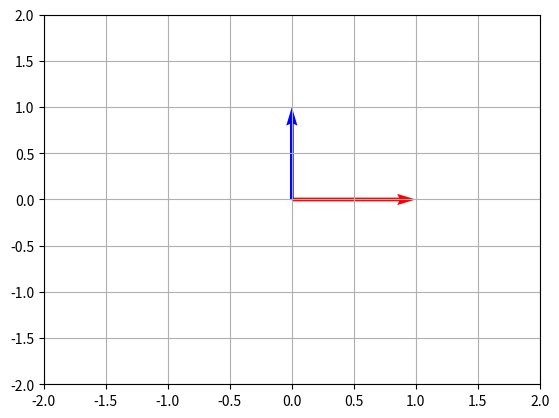
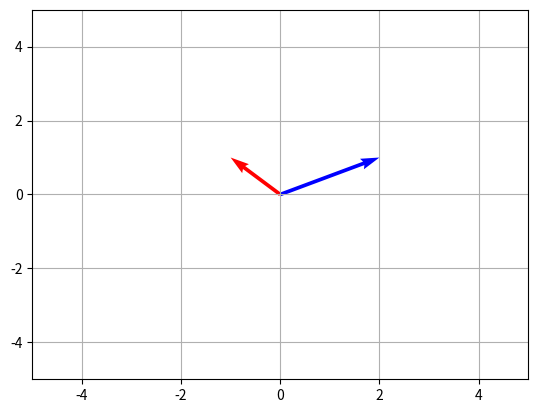

Generate these figures, in order, with matplotlib:
import matplotlib.pyplot as plt
import numpy as np

"""create a single vector"""
# A = np.array([1, 1])

"""create a plot"""
# fig, ax = plt.subplots()

"""add the A to the plot"""
# #  (fromX, fromY, toX, toY, angles, scale_units, scale(vectorA * 1/scale), color)
# ax.quiver( 0, 0, A[0], A[1],  angles="xy", scale_units="xy", scale=1, color='r' )

"""set the x and y limits of the plot"""
# # poin view camera (must be on)
# ax.set_xlim([-2, 2])
# ax.set_ylim([-2, 2])

"""show the plot along with the grid"""
# plt.grid() # make some grid (optional)
# plt.show()


def Determinant(a1, a2, b1, b2):
    return Extensive(b1[0], b1[1], b2[0], b2[1]) / Extensive(a1[0], a1[1], a2[0], a2[1])
  

def Extensive(x1, y1, x2, y2)->float:
    # print(x1, y1, x2, y2)
    wide = abs(x1) + abs(x2)
    longe = abs(y1) + abs(y2)

    if (x1 != 0 and x2 != 0):
        if (x1 * (1/abs(x1)) + x2 * (1/abs(x2)) != 0):
            wide = max(x1, x2)

    if (y1 != 0 and y2 != 0):
        if (y1 * (1/abs(y1)) + y2 * (1/abs(y2)) != 0):
            longe = max(y1, y2)

    # print(wide, longe)
    return wide * longe

a1 = np.array([1, 0])
a2 = np.array([0, 1])

fig, ax = plt.subplots()

# membuat sebuah vector yang ditampilkan dalam bentuk vector (arah)
ax.quiver( 0, 0, a1[0], a1[1], angles="xy", scale_units="xy", scale=1, color='r')
ax.quiver( 0, 0, a2[0], a2[1], angles="xy", scale_units="xy", scale=1, color='b')

# mengatur limit pada view grafik
ax.set_xlim([-2, 2])
ax.set_ylim([-2, 2])

plt.grid() # menambahkan grid
plt.show()

# plot 2

fig, ax = plt.subplots()

transform = np.array([[-1, 2],
                    [1, 1]])

b1 = transform * a1
b2 = transform * a2

b1 = np.array([b1[0][0], b1[1][0]])
b2 = np.array([b2[0][1], b2[1][1]])

ax.quiver( 0, 0, b1[0], b1[1], angles="xy", scale_units="xy", scale=1, color='r')
ax.quiver( 0, 0, b2[0], b2[1], angles="xy", scale_units="xy", scale=1, color='b')

ax.set_xlim([-5, 5])
ax.set_ylim([-5, 5])

plt.grid()
plt.show()

# print(a1 > a2, b1 > b2)

print("Determinant = ", Determinant(a1, a2, b1, b2))